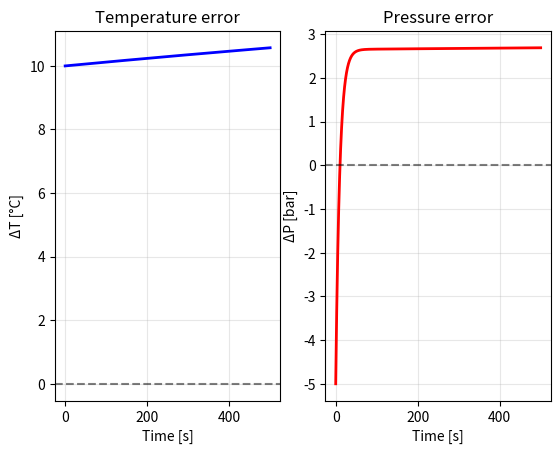

Write the Python code that produced this figure.
import numpy as np
from scipy.integrate import solve_ivp
import matplotlib.pyplot as plt

tau_T = 3600
tau_leak = 900
tau_phase = 10
k = 0.068
beta_heat = 0.4
beta_press = 0.4

A11 = -1/tau_T
A21 = k/tau_phase
A22 = -(1/tau_phase + 1/tau_leak)

A = np.array([[A11, 0], 
              [A21, A22]])
B = np.array([[beta_heat, 0],
              [0, beta_press]])
C = np.eye(2)


def autoclave_dynamics(t, x, A, B, u):
    u_array = np.array(u).flatten()
    dxdt = A @ x + B @ u_array
    return dxdt

x0 = np.array([10.0, -5.0])
u_const = np.array([.01, .5])
startTime=0
endTime=500
dt = 0.1
timeSteps=int((endTime - startTime) / dt)
simulationTime=np.linspace(startTime,endTime,timeSteps)

sol = solve_ivp(
    lambda t, x: autoclave_dynamics(t, x, A, B, u_const),
    t_span=[startTime, endTime],
    y0=x0,
    t_eval=simulationTime,
    method='RK45',
    rtol=1e-8,
    atol=1e-10
)

time = sol.t
state = sol.y

plt.subplot(1, 2, 1)
plt.plot(time, state[0, :], 'b-', linewidth=2)
plt.xlabel('Time [s]')
plt.ylabel('ΔT [°C]')
plt.title('Temperature error')
plt.grid(True, alpha=0.3)
plt.axhline(y=0, color='k', linestyle='--', alpha=0.5)


plt.subplot(1, 2, 2)
plt.plot(time, state[1, :], 'r-', linewidth=2)
plt.xlabel('Time [s]')
plt.ylabel('ΔP [bar]')
plt.title('Pressure error')
plt.grid(True, alpha=0.3)
plt.axhline(y=0, color='k', linestyle='--', alpha=0.5)

plt.show()
